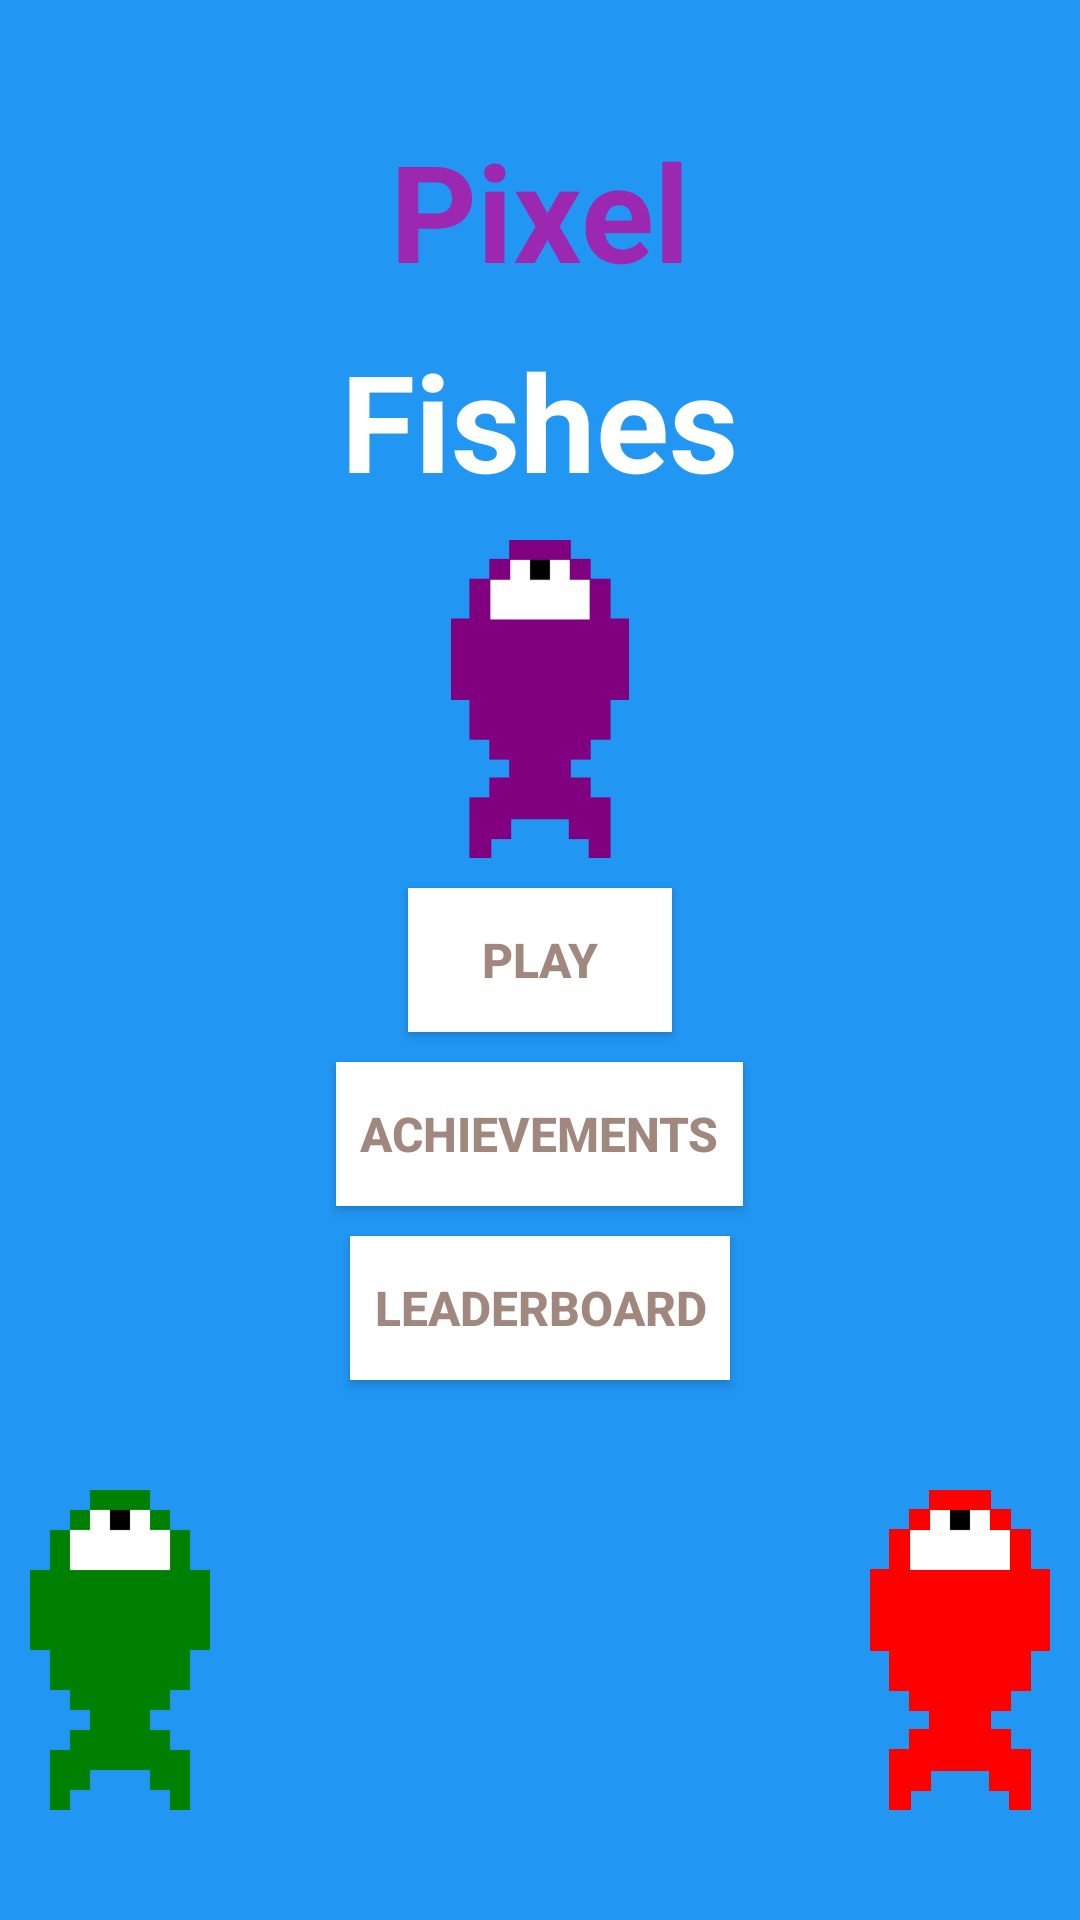

Write the Android layout XML for this screen, with the resource values it uses.
<!-- AndroidManifest.xml: application theme AppTheme -->
<!-- res/layout/activity_main.xml -->
<RelativeLayout xmlns:android="http://schemas.android.com/apk/res/android"
    xmlns:tools="http://schemas.android.com/tools" android:layout_width="fill_parent"
    android:layout_height="fill_parent" tools:context=".MainActivity" android:background="@color/blue_a500">

    <TextView
        android:id="@+id/title1"
        android:layout_width="wrap_content"
        android:layout_height="wrap_content"
        android:text="@string/pixel"
        android:textStyle="bold"
        android:textSize="45sp"
        android:textColor="@color/purple_500"
        android:singleLine="true"
        android:layout_marginTop="40dp"
        android:layout_centerHorizontal="true" />

    <TextView
        android:id="@+id/title2"
        android:layout_width="wrap_content"
        android:layout_height="wrap_content"
        android:text="@string/fish"
        android:layout_below="@id/title1"
        android:textStyle="bold"
        android:textSize="45sp"
        android:textColor="@color/white"
        android:singleLine="true"
        android:layout_marginTop="10dp"
        android:layout_centerHorizontal="true" />

    <ImageView
        android:layout_width="wrap_content"
        android:layout_height="wrap_content"
        android:src="@drawable/fish_purple"
        android:layout_margin="10dp"
        android:layout_below="@+id/title2"
        android:layout_above="@id/play"
        android:layout_centerHorizontal="true" />

    <Button
        android:id="@id/play"
        android:text="@string/play"
        android:layout_width="wrap_content"
        android:layout_height="wrap_content"
        android:textStyle="bold"
        android:textSize="16sp"
        android:background="@drawable/rectangle"
        android:layout_centerHorizontal="true"
        android:layout_centerVertical="true"/>

    <Button
        android:id="@+id/achievements"
        android:text="@string/achievements"
        android:layout_width="wrap_content"
        android:layout_height="wrap_content"
        android:textStyle="bold"
        android:textSize="16sp"
        android:layout_marginTop="10dp"
        android:background="@drawable/rectangle"
        android:layout_below="@+id/play"
        android:layout_centerHorizontal="true"/>

    <Button
        android:id="@+id/leaderboard"
        android:text="@string/leaderboard"
        android:layout_width="wrap_content"
        android:layout_height="wrap_content"
        android:textStyle="bold"
        android:textSize="16sp"
        android:layout_marginTop="10dp"
        android:background="@drawable/rectangle"
        android:layout_below="@+id/achievements"
        android:layout_centerHorizontal="true"/>

    <ImageView
        android:layout_width="wrap_content"
        android:layout_height="wrap_content"
        android:src="@drawable/fish_red"
        android:layout_margin="10dp"
        android:layout_below="@id/leaderboard"
        android:layout_alignParentBottom="true"
        android:layout_alignParentRight="true"
        android:layout_alignParentEnd="true" />

    <ImageView
        android:layout_width="wrap_content"
        android:layout_height="wrap_content"
        android:src="@drawable/fish_green"
        android:layout_margin="10dp"
        android:layout_below="@id/leaderboard"
        android:layout_alignParentBottom="true"
        android:layout_alignParentLeft="true"
        android:layout_alignParentStart="true" />

</RelativeLayout>
<!-- resources referenced by this layout -->
<resources>
  <color name="blue_a500">#2196F3</color>
  <color name="purple_500">#9C27B0</color>
  <color name="white">#FFFFFF</color>
  <!-- drawable fish_green: png bitmap (drawable-nodpi, 1924 bytes) -->
  <!-- drawable fish_purple: png bitmap (drawable-nodpi, 1227 bytes) -->
  <!-- drawable fish_red: png bitmap (drawable-nodpi, 1221 bytes) -->
  <!-- drawable rectangle (drawable) -->
  <?xml version="1.0" encoding="utf-8"?>
  <shape xmlns:android="http://schemas.android.com/apk/res/android"
      android:shape="rectangle" android:padding="10dp">
      <solid android:color="@color/white"/>
  </shape>
  <string name="achievements">\u0020\u0020ACHIEVEMENTS\u0020\u0020</string>
  <string name="fish">Fishes</string>
  <string name="leaderboard">\u0020\u0020LEADERBOARD\u0020\u0020</string>
  <string name="pixel">Pixel</string>
  <string name="play">\u0020\u0020PLAY\u0020\u0020</string>
  <style name="AppTheme" parent="Theme.AppCompat.Light.NoActionBar">
          <item name="android:textColorPrimary">@color/brown_300</item>
      </style>
  <color name="brown_300">#A1887F</color>
</resources>
